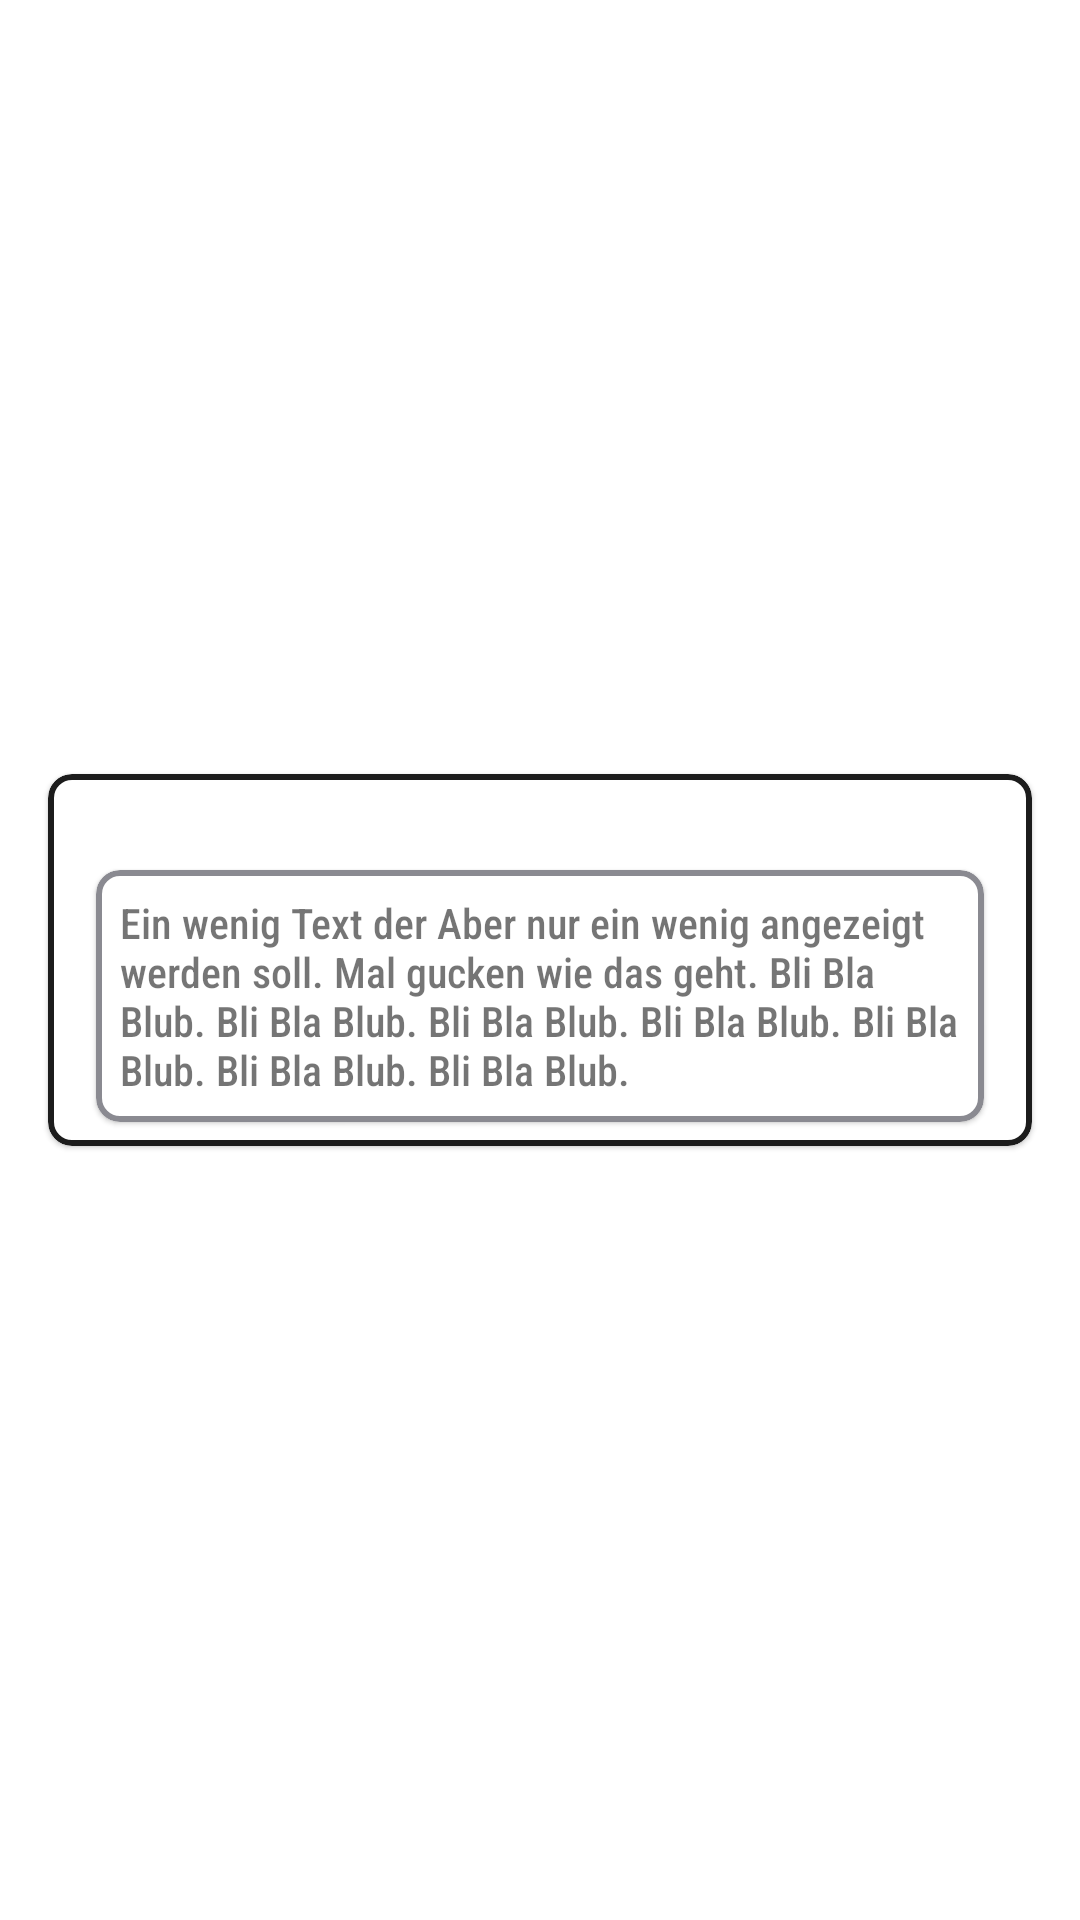

Produce the Android XML layout that renders to this screen, including the resource entries it uses.
<!-- AndroidManifest.xml: application theme Theme.TryOuDetailFragment -->
<!-- res/layout/observation_item.xml -->
<?xml version="1.0" encoding="utf-8"?>
<layout xmlns:android="http://schemas.android.com/apk/res/android"
    xmlns:app="http://schemas.android.com/apk/res-auto"
    xmlns:tools="http://schemas.android.com/tools">

    <data>

    </data>

    <androidx.constraintlayout.widget.ConstraintLayout
        android:layout_width="match_parent"
        android:layout_height="wrap_content">

        <com.google.android.material.card.MaterialCardView
            android:id="@+id/observation_card"
            android:layout_width="match_parent"
            android:layout_height="wrap_content"
            android:layout_marginStart="16dp"
            android:layout_marginTop="8dp"
            android:layout_marginEnd="16dp"
            android:layout_marginBottom="8dp"
            app:cardCornerRadius="8dp"
            app:layout_constraintBottom_toBottomOf="parent"
            app:layout_constraintEnd_toEndOf="parent"
            app:layout_constraintStart_toStartOf="parent"
            app:layout_constraintTop_toTopOf="parent"
            app:strokeColor="#1C1C1C"
            app:strokeWidth="2dp">

            <androidx.constraintlayout.widget.ConstraintLayout
                android:id="@+id/constraintLayout"
                android:layout_width="match_parent"
                android:layout_height="wrap_content">

                <TextView
                    android:id="@+id/observation_type_text"
                    android:layout_width="match_parent"
                    android:layout_height="wrap_content"
                    android:layout_marginStart="16dp"
                    android:layout_marginTop="5dp"
                    android:layout_marginEnd="16dp"
                    app:layout_constraintEnd_toEndOf="parent"
                    app:layout_constraintStart_toStartOf="parent"
                    app:layout_constraintTop_toTopOf="parent"
                    tools:text="OBSERVATION" />

                <com.google.android.material.card.MaterialCardView
                    android:id="@+id/explanation_card"
                    android:layout_width="match_parent"
                    android:layout_height="wrap_content"
                    android:layout_marginStart="16dp"
                    android:layout_marginTop="8dp"
                    android:layout_marginEnd="16dp"
                    android:layout_marginBottom="8dp"
                    app:cardCornerRadius="8dp"
                    app:layout_constraintBottom_toBottomOf="parent"
                    app:layout_constraintEnd_toEndOf="parent"
                    app:layout_constraintStart_toStartOf="parent"
                    app:layout_constraintTop_toBottomOf="@id/observation_type_text"
                    app:strokeColor="#80171725"
                    app:strokeWidth="2dp">


                    <androidx.constraintlayout.widget.ConstraintLayout
                        android:layout_width="match_parent"
                        android:layout_height="wrap_content">

                        <TextView
                            android:id="@+id/observation_explanation_text"
                            android:layout_width="match_parent"
                            android:layout_height="wrap_content"
                            android:layout_marginStart="8dp"
                            android:layout_marginTop="8dp"
                            android:layout_marginEnd="8dp"
                            android:layout_marginBottom="8dp"
                            android:fontFamily="sans-serif-condensed-medium"
                            android:text="Ein wenig Text der Aber nur ein wenig angezeigt werden soll. Mal gucken wie das geht. Bli Bla Blub. Bli Bla Blub. Bli Bla Blub. Bli Bla Blub. Bli Bla Blub. Bli Bla Blub. Bli Bla Blub."
                            android:textSize="14sp"
                            app:layout_constraintBottom_toBottomOf="parent"
                            app:layout_constraintEnd_toEndOf="parent"
                            app:layout_constraintStart_toStartOf="parent"
                            app:layout_constraintTop_toTopOf="parent" />
                    </androidx.constraintlayout.widget.ConstraintLayout>

                </com.google.android.material.card.MaterialCardView>

            </androidx.constraintlayout.widget.ConstraintLayout>
        </com.google.android.material.card.MaterialCardView>

    </androidx.constraintlayout.widget.ConstraintLayout>
</layout>
<!-- resources referenced by this layout -->
<resources>
  <style name="Theme.TryOuDetailFragment" parent="Theme.MaterialComponents.DayNight.DarkActionBar">
          
          <item name="colorPrimary">@color/purple_500</item>
          <item name="colorPrimaryVariant">@color/purple_700</item>
          <item name="colorOnPrimary">@color/white</item>
          
          <item name="colorSecondary">@color/teal_200</item>
          <item name="colorSecondaryVariant">@color/teal_700</item>
          <item name="colorOnSecondary">@color/black</item>
          
          <item name="android:statusBarColor">?attr/colorPrimaryVariant</item>
          
      </style>
  <!-- not gathered from this repository: default colours our renderer supplied (Android Studio template values) -->
  <color name="purple_500">#FF6200EE</color>
  <color name="purple_700">#FF3700B3</color>
  <color name="teal_200">#FF03DAC5</color>
  <color name="teal_700">#FF018786</color>
  <color name="black">#FF000000</color>
  <color name="white">#FFFFFFFF</color>
</resources>
